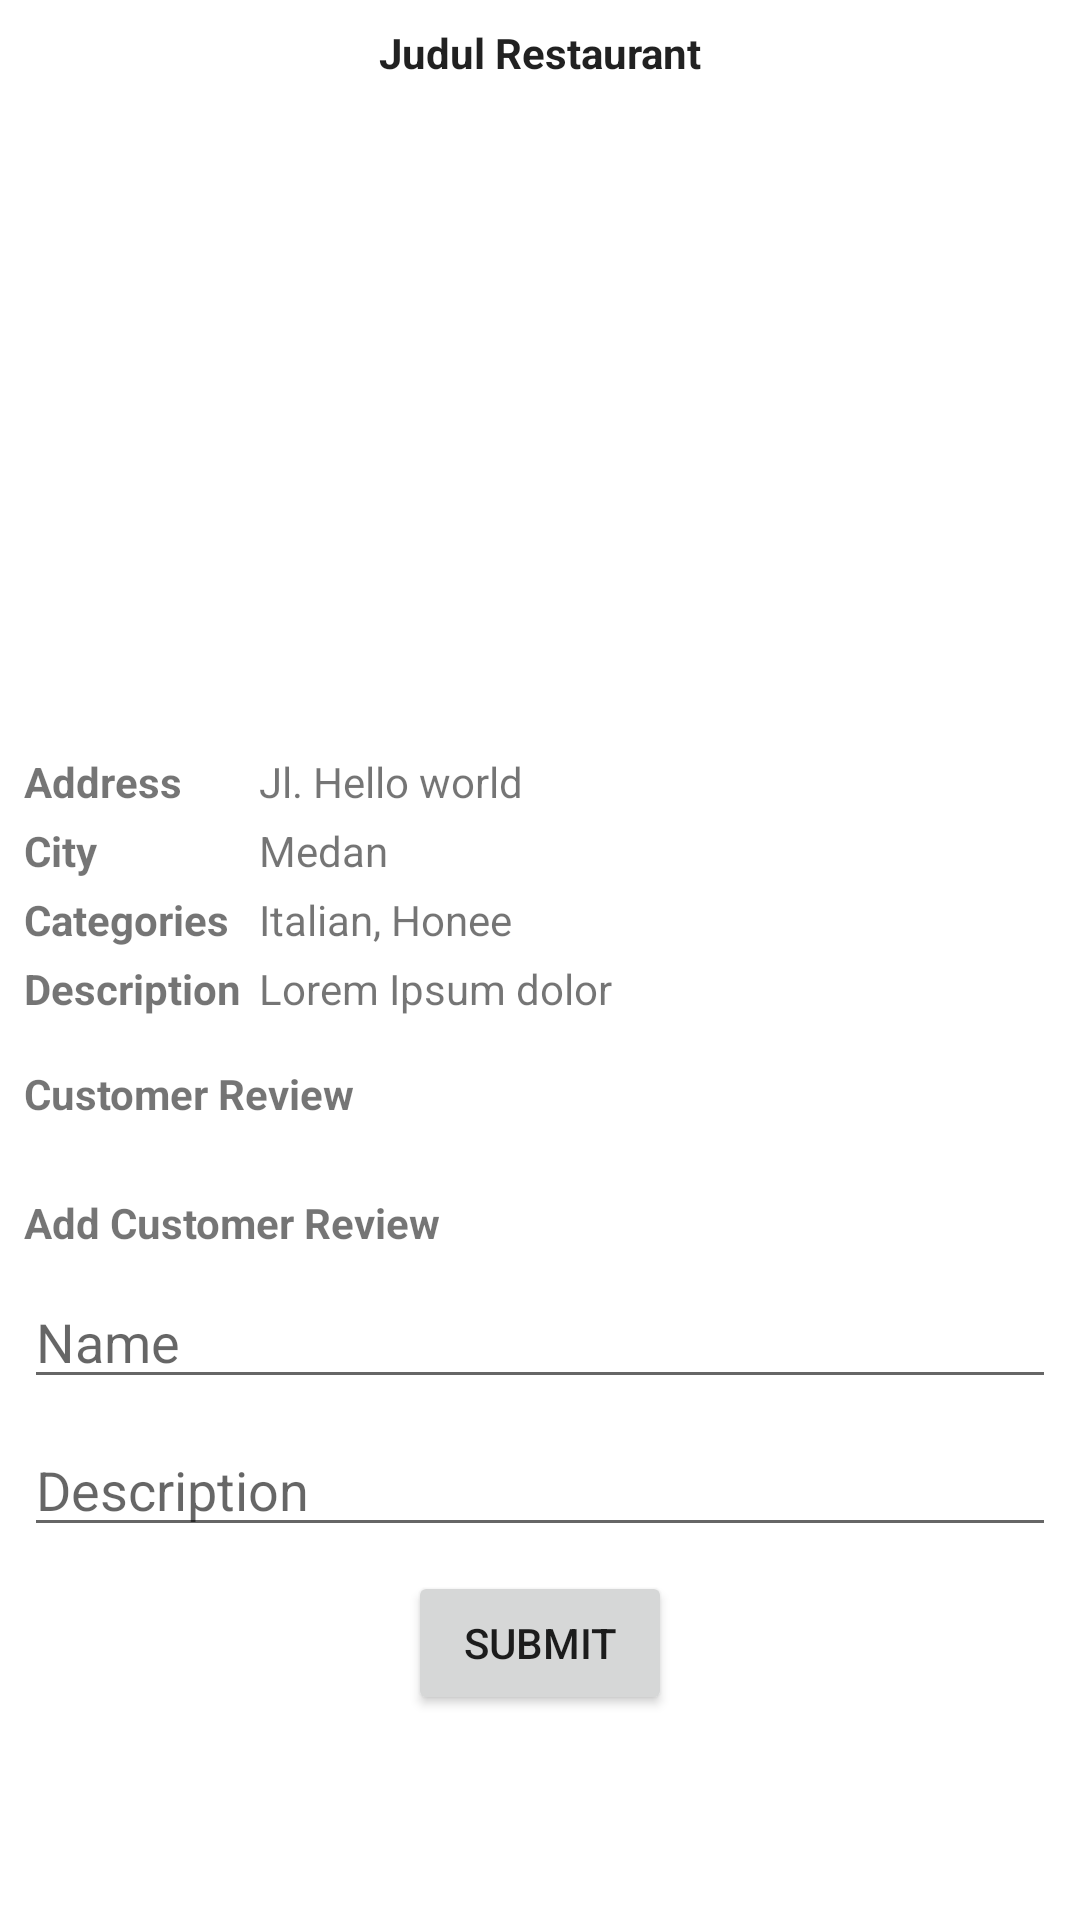

This screen was rendered from an Android layout file. Write that file and the resources it references.
<!-- AndroidManifest.xml: application theme Theme.ILT3Demo -->
<!-- res/layout/fragment_detail.xml -->
<?xml version="1.0" encoding="utf-8"?>
<androidx.core.widget.NestedScrollView
    xmlns:android="http://schemas.android.com/apk/res/android"
    xmlns:app="http://schemas.android.com/apk/res-auto"
    xmlns:tools="http://schemas.android.com/tools"
    tools:context=".ui.detail.DetailFragment"
    android:layout_width="match_parent"
    android:layout_height="match_parent">

    <androidx.constraintlayout.widget.ConstraintLayout
        android:layout_width="match_parent"
        android:layout_height="match_parent">


        <TextView
            android:id="@+id/restarurantName"
            android:layout_width="wrap_content"
            android:layout_height="wrap_content"
            android:layout_marginTop="8dp"
            android:text="Judul Restaurant"
            android:textAppearance="@style/TextAppearance.AppCompat.Body1"
            android:textStyle="bold"
            app:layout_constraintEnd_toEndOf="parent"
            app:layout_constraintStart_toStartOf="parent"
            app:layout_constraintTop_toTopOf="parent" />

        <ImageView
            android:id="@+id/posterImage"
            android:layout_width="0dp"
            android:layout_height="200dp"
            android:layout_marginTop="8dp"
            android:scaleType="centerCrop"
            app:layout_constraintEnd_toEndOf="parent"
            app:layout_constraintStart_toStartOf="parent"
            app:layout_constraintTop_toBottomOf="@+id/restarurantName"
            tools:src="@tools:sample/backgrounds/scenic" />

        <TextView
            android:id="@+id/addressTitle"
            android:layout_width="wrap_content"
            android:layout_height="wrap_content"
            android:layout_marginStart="8dp"
            android:layout_marginTop="16dp"
            android:text="Address"
            android:textStyle="bold"
            tools:viewBindingIgnore="true"
            app:layout_constraintStart_toStartOf="parent"
            app:layout_constraintTop_toBottomOf="@+id/posterImage" />

        <TextView
            android:id="@+id/cityTitle"
            android:layout_width="wrap_content"
            android:layout_height="wrap_content"
            android:layout_marginTop="4dp"
            android:text="City"
            android:textStyle="bold"
            tools:viewBindingIgnore="true"
            app:layout_constraintStart_toStartOf="@+id/addressTitle"
            app:layout_constraintTop_toBottomOf="@+id/addressValue" />

        <TextView
            android:id="@+id/categoriesTitle"
            android:layout_width="wrap_content"
            android:layout_height="wrap_content"
            android:layout_marginTop="4dp"
            android:text="Categories"
            android:textStyle="bold"
            tools:viewBindingIgnore="true"
            app:layout_constraintStart_toStartOf="@+id/cityTitle"
            app:layout_constraintTop_toBottomOf="@+id/cityValue" />

        <TextView
            android:id="@+id/descriptionTitle"
            android:layout_width="wrap_content"
            android:layout_height="wrap_content"
            android:layout_marginTop="4dp"
            android:text="Description"
            android:textStyle="bold"
            tools:viewBindingIgnore="true"
            app:layout_constraintStart_toStartOf="@+id/categoriesTitle"
            app:layout_constraintTop_toBottomOf="@+id/categoriesValue" />

        <androidx.constraintlayout.widget.Barrier
            android:id="@+id/barrierStopConstraint"
            android:layout_width="wrap_content"
            android:layout_height="wrap_content"
            app:barrierDirection="end"
            app:constraint_referenced_ids="categoriesTitle,addressTitle,descriptionTitle,cityTitle"
            tools:layout_editor_absoluteX="411dp" />

        <TextView
            android:id="@+id/addressValue"
            android:layout_width="0dp"
            android:layout_height="wrap_content"
            android:layout_marginStart="6dp"
            android:layout_marginEnd="8dp"
            android:text="Jl. Hello world"
            app:layout_constraintEnd_toEndOf="parent"
            app:layout_constraintStart_toEndOf="@id/barrierStopConstraint"
            app:layout_constraintTop_toTopOf="@+id/addressTitle" />

        <TextView
            android:id="@+id/cityValue"
            android:layout_width="0dp"
            android:layout_height="wrap_content"
            android:layout_marginStart="6dp"
            android:text="Medan"
            app:layout_constraintEnd_toEndOf="@+id/addressValue"
            app:layout_constraintStart_toEndOf="@id/barrierStopConstraint"
            app:layout_constraintTop_toTopOf="@+id/cityTitle" />

        <TextView
            android:id="@+id/categoriesValue"
            android:layout_width="0dp"
            android:layout_height="wrap_content"
            android:layout_marginStart="6dp"
            android:text="Italian, Honee"
            app:layout_constraintEnd_toEndOf="@+id/cityValue"
            app:layout_constraintStart_toEndOf="@id/barrierStopConstraint"
            app:layout_constraintTop_toTopOf="@+id/categoriesTitle" />

        <TextView
            android:id="@+id/descriptionValue"
            android:layout_width="0dp"
            android:layout_height="wrap_content"
            android:layout_marginStart="6dp"
            android:text="Lorem Ipsum dolor"
            app:layout_constraintEnd_toEndOf="@+id/categoriesValue"
            app:layout_constraintStart_toEndOf="@id/barrierStopConstraint"
            app:layout_constraintTop_toTopOf="@+id/descriptionTitle" />

        <TextView
            android:id="@+id/reviewContent"
            android:layout_width="wrap_content"
            android:layout_height="wrap_content"
            android:layout_marginTop="16dp"
            android:text="Customer Review"
            android:textStyle="bold"
            tools:viewBindingIgnore="true"
            app:layout_constraintStart_toStartOf="@+id/descriptionTitle"
            app:layout_constraintTop_toBottomOf="@+id/descriptionValue" />

        <androidx.recyclerview.widget.RecyclerView
            android:id="@+id/customerRecycler"
            android:layout_width="0dp"
            android:layout_height="wrap_content"
            android:layout_marginTop="8dp"
            android:nestedScrollingEnabled="false"
            app:layoutManager="androidx.recyclerview.widget.LinearLayoutManager"
            android:orientation="vertical"
            app:layout_constraintEnd_toEndOf="@+id/descriptionValue"
            app:layout_constraintStart_toStartOf="@+id/reviewContent"
            app:layout_constraintTop_toBottomOf="@+id/reviewContent" />

        <TextView
            android:id="@+id/addCustomerTitle"
            android:layout_width="wrap_content"
            android:layout_height="wrap_content"
            android:layout_marginTop="16dp"
            android:text="Add Customer Review"
            tools:viewBindingIgnore="true"
            android:textStyle="bold"

            app:layout_constraintStart_toStartOf="@+id/customerRecycler"
            app:layout_constraintTop_toBottomOf="@+id/customerRecycler" />

        <EditText
            android:id="@+id/customerName"
            android:layout_width="0dp"
            android:layout_height="wrap_content"
            android:layout_marginTop="8dp"
            android:ems="10"
            android:hint="Name"
            android:inputType="textPersonName"
            android:maxLines="1"
            app:layout_constraintEnd_toEndOf="@+id/customerRecycler"
            app:layout_constraintStart_toStartOf="@+id/addCustomerTitle"
            app:layout_constraintTop_toBottomOf="@+id/addCustomerTitle" />

        <EditText
            android:id="@+id/customerReview"
            android:layout_width="0dp"
            android:layout_height="wrap_content"
            android:layout_marginTop="8dp"
            android:ems="10"
            android:hint="Description"
            android:inputType="textPersonName"
            app:layout_constraintEnd_toEndOf="@+id/customerName"
            app:layout_constraintStart_toStartOf="@+id/customerName"
            app:layout_constraintTop_toBottomOf="@+id/customerName" />

        <Button
            android:id="@+id/submitReview"
            android:layout_width="wrap_content"
            android:layout_height="wrap_content"
            android:layout_marginTop="8dp"
            android:text="Submit"
            app:layout_constraintEnd_toEndOf="@+id/customerReview"
            app:layout_constraintStart_toStartOf="@+id/customerReview"
            app:layout_constraintTop_toBottomOf="@+id/customerReview" />


    </androidx.constraintlayout.widget.ConstraintLayout>
</androidx.core.widget.NestedScrollView>
<!-- resources referenced by this layout -->
<resources>
  <style name="Theme.ILT3Demo" parent="Theme.MaterialComponents.DayNight.DarkActionBar">
          
          <item name="colorPrimary">@color/purple_500</item>
          <item name="colorPrimaryVariant">@color/purple_700</item>
          <item name="colorOnPrimary">@color/white</item>
          
          <item name="colorSecondary">@color/teal_200</item>
          <item name="colorSecondaryVariant">@color/teal_700</item>
          <item name="colorOnSecondary">@color/black</item>
          
          <item name="android:statusBarColor" tools:targetApi="l">?attr/colorPrimaryVariant</item>
          
      </style>
  <!-- not gathered from this repository: default colours our renderer supplied (Android Studio template values) -->
  <color name="purple_500">#FF6200EE</color>
  <color name="purple_700">#FF3700B3</color>
  <color name="teal_200">#FF03DAC5</color>
  <color name="teal_700">#FF018786</color>
  <color name="black">#FF000000</color>
  <color name="white">#FFFFFFFF</color>
</resources>
